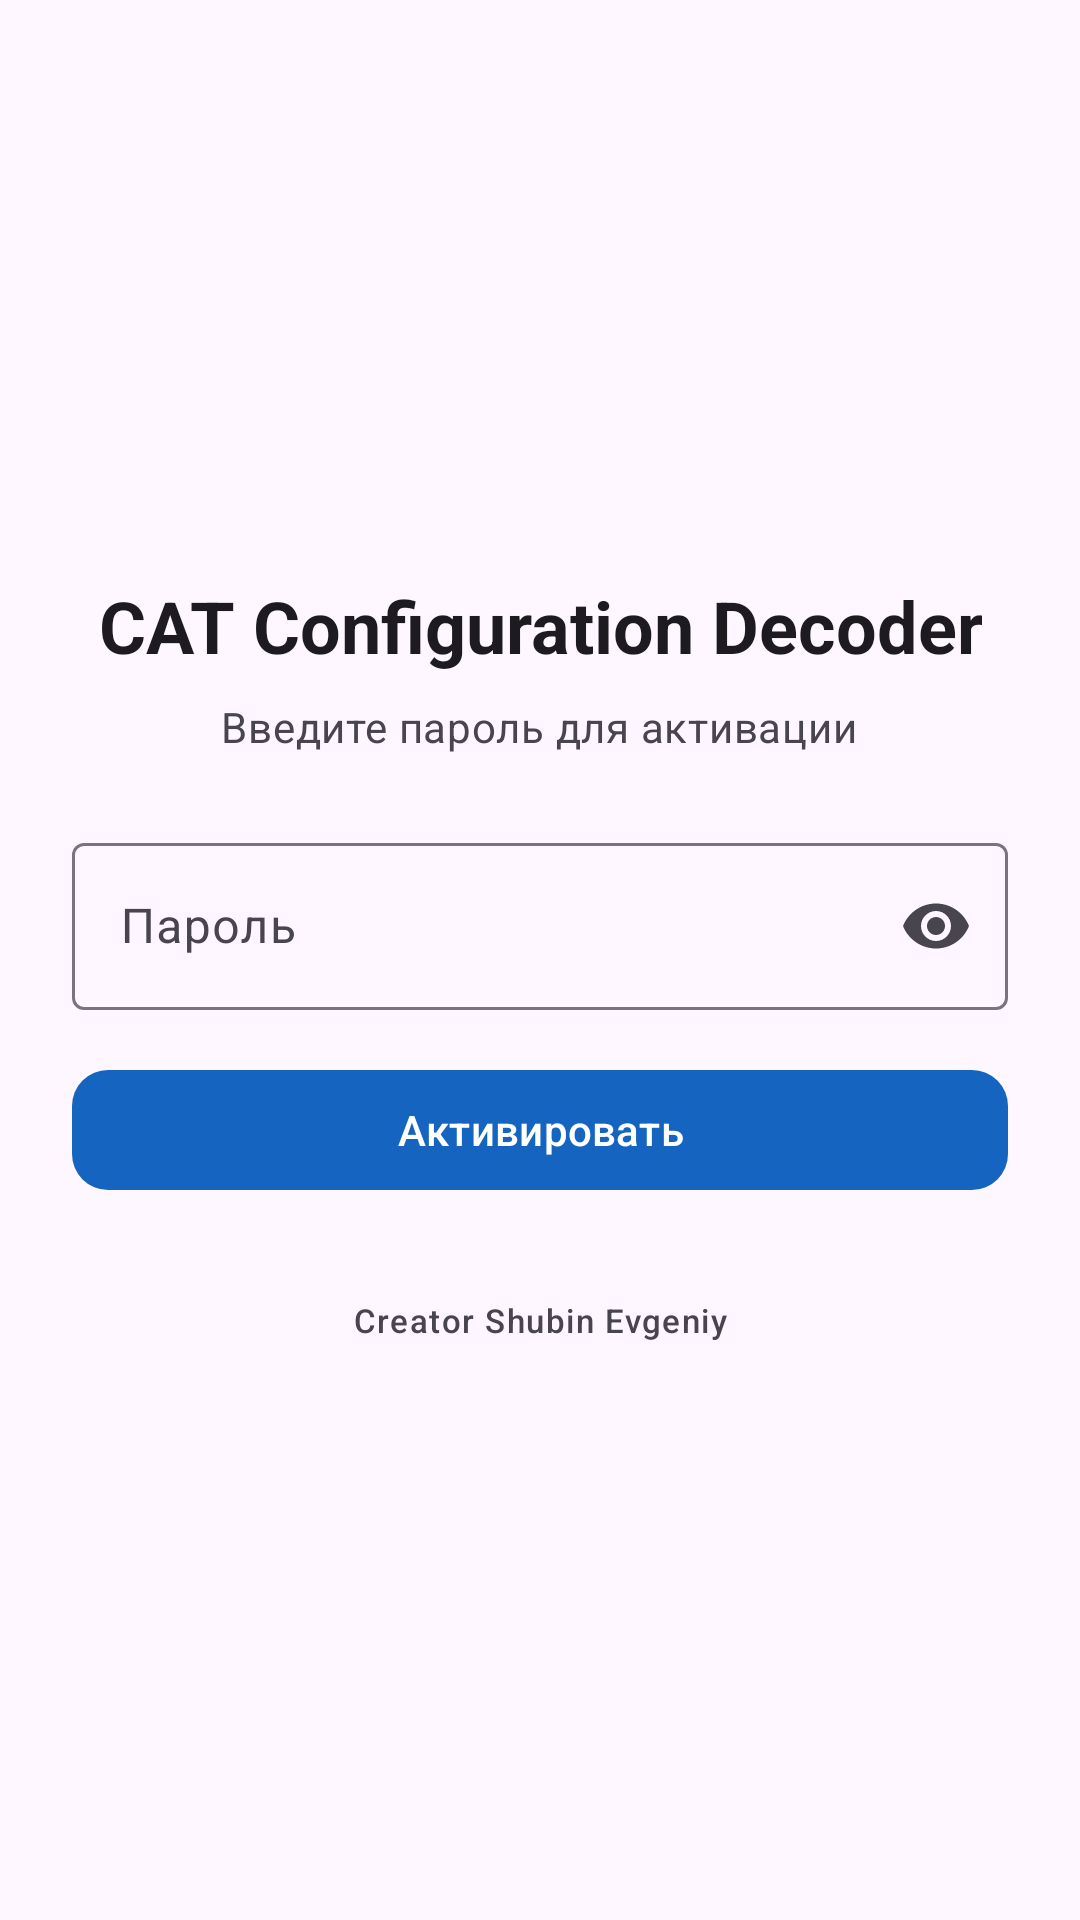

Layout XML and referenced resources for this Android screen:
<!-- AndroidManifest.xml: application theme Theme.CatPwdDecoder -->
<!-- res/layout/activity_activation.xml -->
<?xml version="1.0" encoding="utf-8"?>
<LinearLayout xmlns:android="http://schemas.android.com/apk/res/android"
    xmlns:app="http://schemas.android.com/apk/res-auto"
    android:layout_width="match_parent"
    android:layout_height="match_parent"
    android:orientation="vertical"
    android:gravity="center"
    android:padding="24dp">

    <TextView
        android:layout_width="wrap_content"
        android:layout_height="wrap_content"
        android:text="@string/app_name"
        android:textAppearance="?attr/textAppearanceHeadlineSmall"
        android:textStyle="bold"
        android:gravity="center"/>

    <TextView
        android:layout_width="wrap_content"
        android:layout_height="wrap_content"
        android:layout_marginTop="8dp"
        android:text="@string/activation_hint"
        android:textAppearance="?attr/textAppearanceBodyMedium"
        android:textColor="?attr/colorOnSurfaceVariant"
        android:gravity="center"/>

    <com.google.android.material.textfield.TextInputLayout
        android:layout_width="match_parent"
        android:layout_height="wrap_content"
        android:layout_marginTop="24dp"
        android:hint="@string/activation_password_hint"
        app:endIconMode="password_toggle">

        <com.google.android.material.textfield.TextInputEditText
            android:id="@+id/etPassword"
            android:layout_width="match_parent"
            android:layout_height="wrap_content"
            android:inputType="textPassword"
            android:singleLine="true"/>
    </com.google.android.material.textfield.TextInputLayout>

    <com.google.android.material.button.MaterialButton
        android:id="@+id/btnActivate"
        android:layout_width="match_parent"
        android:layout_height="wrap_content"
        android:layout_marginTop="16dp"
        android:text="@string/btn_activate"
        app:cornerRadius="12dp"/>

    <TextView
        android:layout_width="match_parent"
        android:layout_height="wrap_content"
        android:layout_marginTop="32dp"
        android:text="@string/creator_signature"
        android:textAppearance="?attr/textAppearanceLabelSmall"
        android:textColor="?attr/colorOnSurfaceVariant"
        android:gravity="center"/>
</LinearLayout>
<!-- resources referenced by this layout -->
<resources>
  <string name="activation_hint">Введите пароль для активации</string>
  <string name="activation_password_hint">Пароль</string>
  <string name="app_name">CAT Configuration Decoder</string>
  <string name="btn_activate">Активировать</string>
  <string name="creator_signature">Creator Shubin Evgeniy</string>
  <style name="Theme.CatPwdDecoder" parent="Theme.Material3.DayNight.NoActionBar">
          <item name="colorPrimary">#1565C0</item>
          <item name="colorOnPrimary">#FFFFFF</item>
      </style>
</resources>
